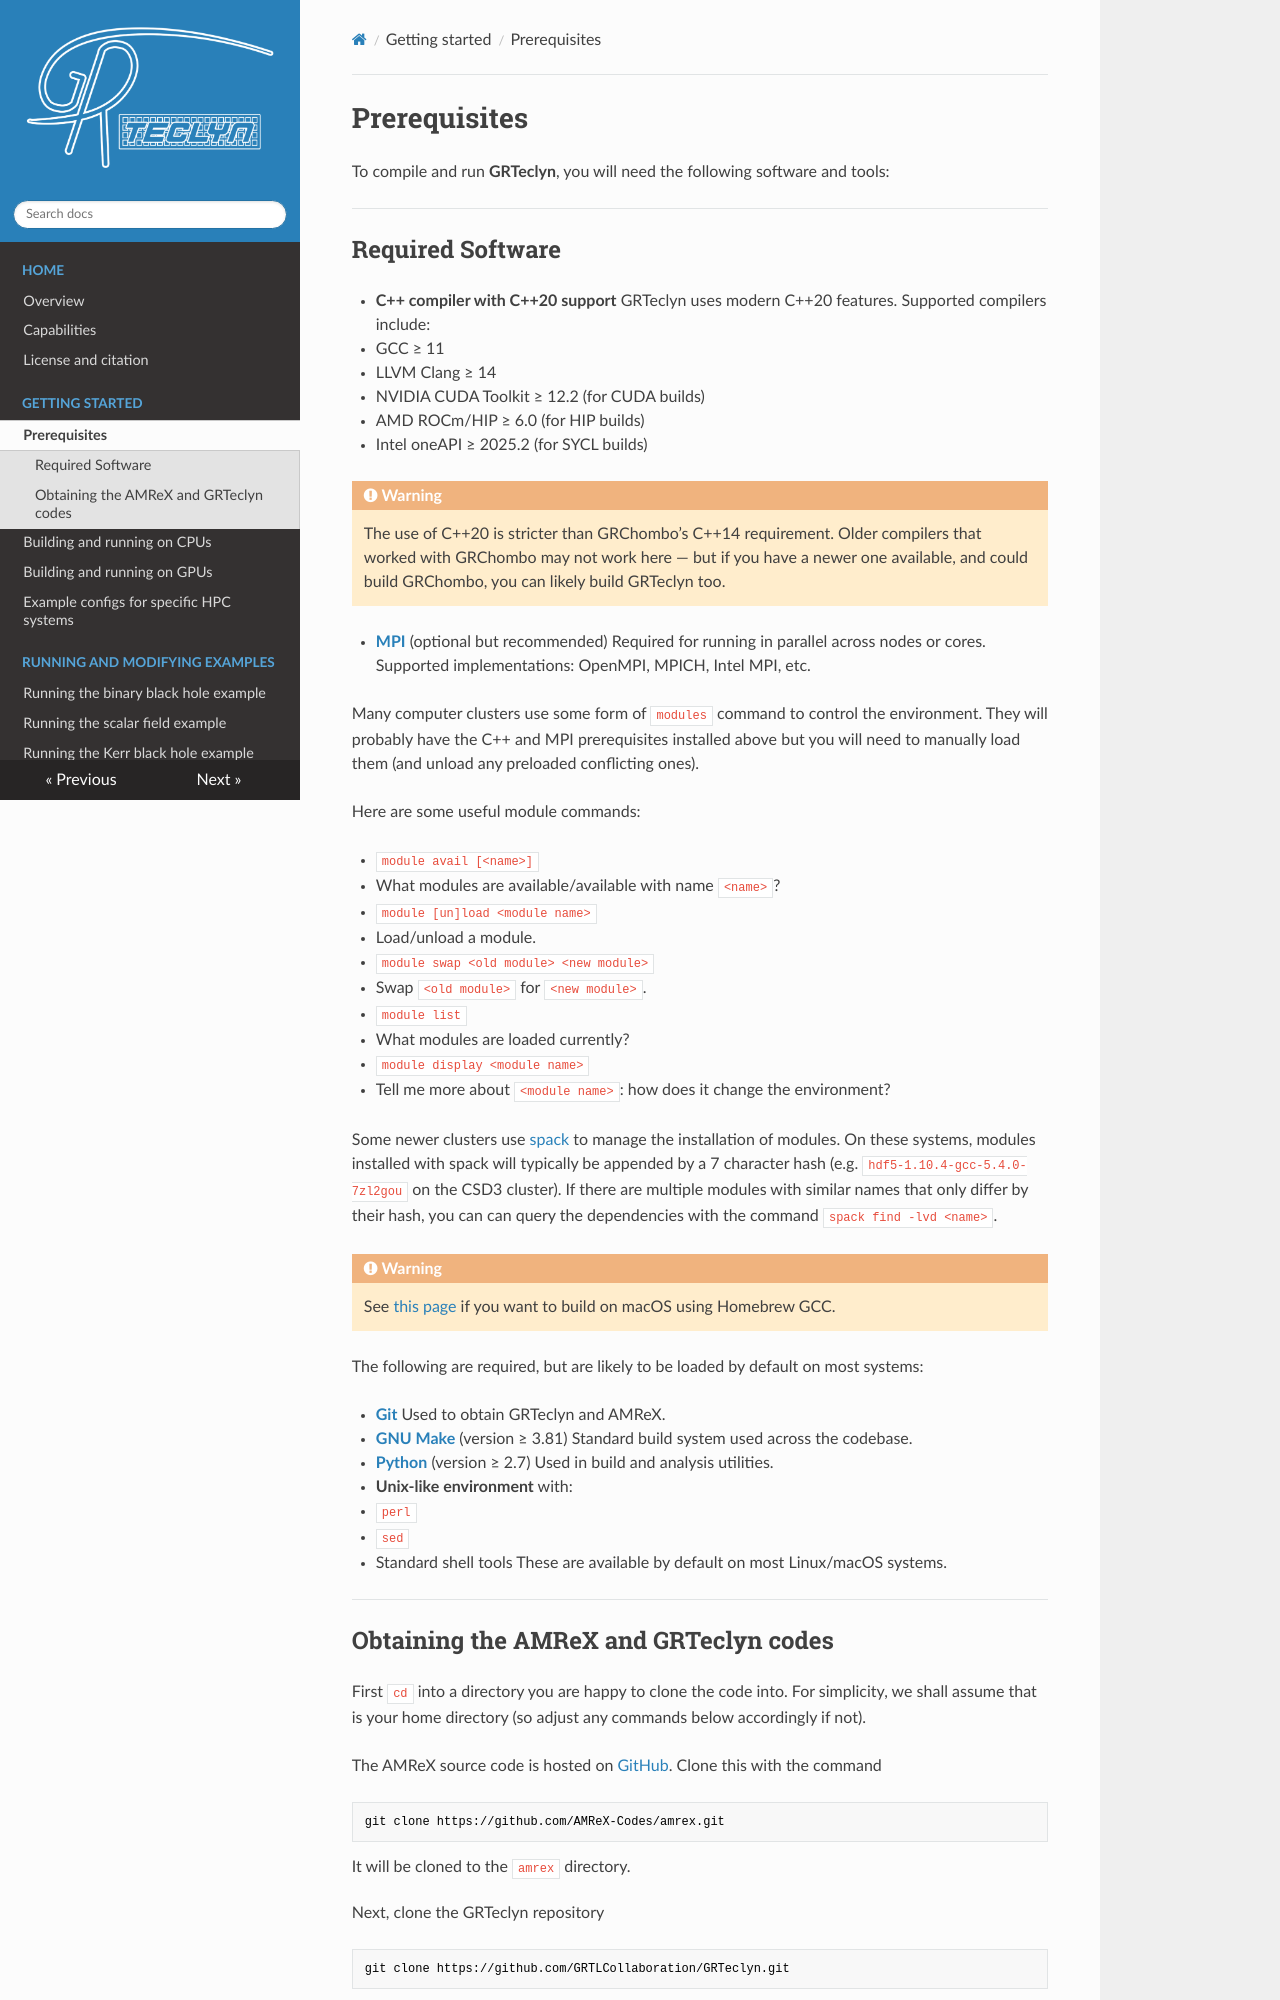

repository: GRTLCollaboration/GRTeclyn · page: prerequisites/index.html · generator: mkdocs

#Prerequisites

To compile and run **GRTeclyn**, you will need the following software and tools:

---

## Required Software

- **C++ compiler with C++20 support**
  GRTeclyn uses modern C++20 features. Supported compilers include:
  - GCC ≥ 11
  - LLVM Clang ≥ 14
  - NVIDIA CUDA Toolkit ≥ 12.2 (for CUDA builds)
  - AMD ROCm/HIP ≥ 6.0    (for HIP builds)
  - Intel oneAPI ≥ 2025.2 (for SYCL builds)

!!! warning

    The use of C++20 is stricter than GRChombo’s C++14 requirement. Older compilers that worked with GRChombo may not work here — but if you have a newer one available, and could build GRChombo, you can likely build GRTeclyn too.

- **[MPI](https://www.mpi-forum.org/)** (optional but recommended)
  Required for running in parallel across nodes or cores.
  Supported implementations: OpenMPI, MPICH, Intel MPI, etc.

Many computer clusters use some form of `modules` command to control the environment. They will probably have the C++ and MPI prerequisites installed above but you will need to manually load them (and unload any preloaded conflicting ones).

Here are some useful module commands:

* `module avail [<name>]`
  * What modules are available/available with name `<name>`?
* `module [un]load <module name>`
  * Load/unload a module.
* `module swap <old module> <new module>`
  * Swap `<old module>` for `<new module>`.
* `module list`
  * What modules are loaded currently?
* `module display <module name>`
  * Tell me more about `<module name>`: how does it change the environment?

Some newer clusters use [spack](https://spack.io/) to manage the installation of modules. On these systems, modules installed with spack will typically be appended by a 7 character hash (e.g. `hdf5-1.10.4-gcc-5.4.0-7zl2gou` on the CSD3 cluster). If there are multiple modules with similar names that only differ by their hash, you can can query the dependencies with the command `spack find -lvd <name>`.

!!! warning

    See [this page](https://amrex-codes.github.io/amrex/docs_html/BuildingAMReX.html#gcc-on-macos) if you want to build on macOS using Homebrew GCC.


The following are required, but are likely to be loaded by default on most systems:

- **[Git](https://git-scm.com/)**
  Used to obtain GRTeclyn and AMReX.

- **[GNU Make](https://www.gnu.org/software/make/)** (version ≥ 3.81)
  Standard build system used across the codebase.

- **[Python](https://www.python.org/)** (version ≥ 2.7)
  Used in build and analysis utilities.

- **Unix-like environment** with:
  - `perl`
  - `sed`
  - Standard shell tools
  These are available by default on most Linux/macOS systems.

---
